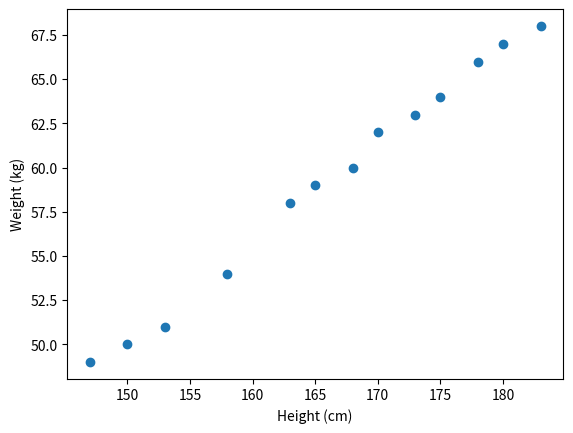

The script that saved this image:
# 2 cach : 1 su dung bang cong thuc, 1 cach bang thu vien
import numpy as np # khai bao numpy
import matplotlib.pyplot as plt #khai bao thu vien ve  do thi

# height(cm)  de ma tran chuyen vi de tinh theo cong thuc
x = np.array([[147, 150, 153, 158, 163, 165, 168, 170, 173, 175, 178, 180, 183]]).T

#weight(kg)
y = np.array([[ 49, 50, 51,  54, 58, 59, 60, 62, 63, 64, 66, 67, 68]]).T

plt.xlabel

#visualize data

plt.scatter(x, y) # bieu dien cac toa do la dau cham
plt.xlabel('Height (cm)') # ten tren truc x
plt.ylabel('Weight (kg)') # ten tren truc y
plt.show()